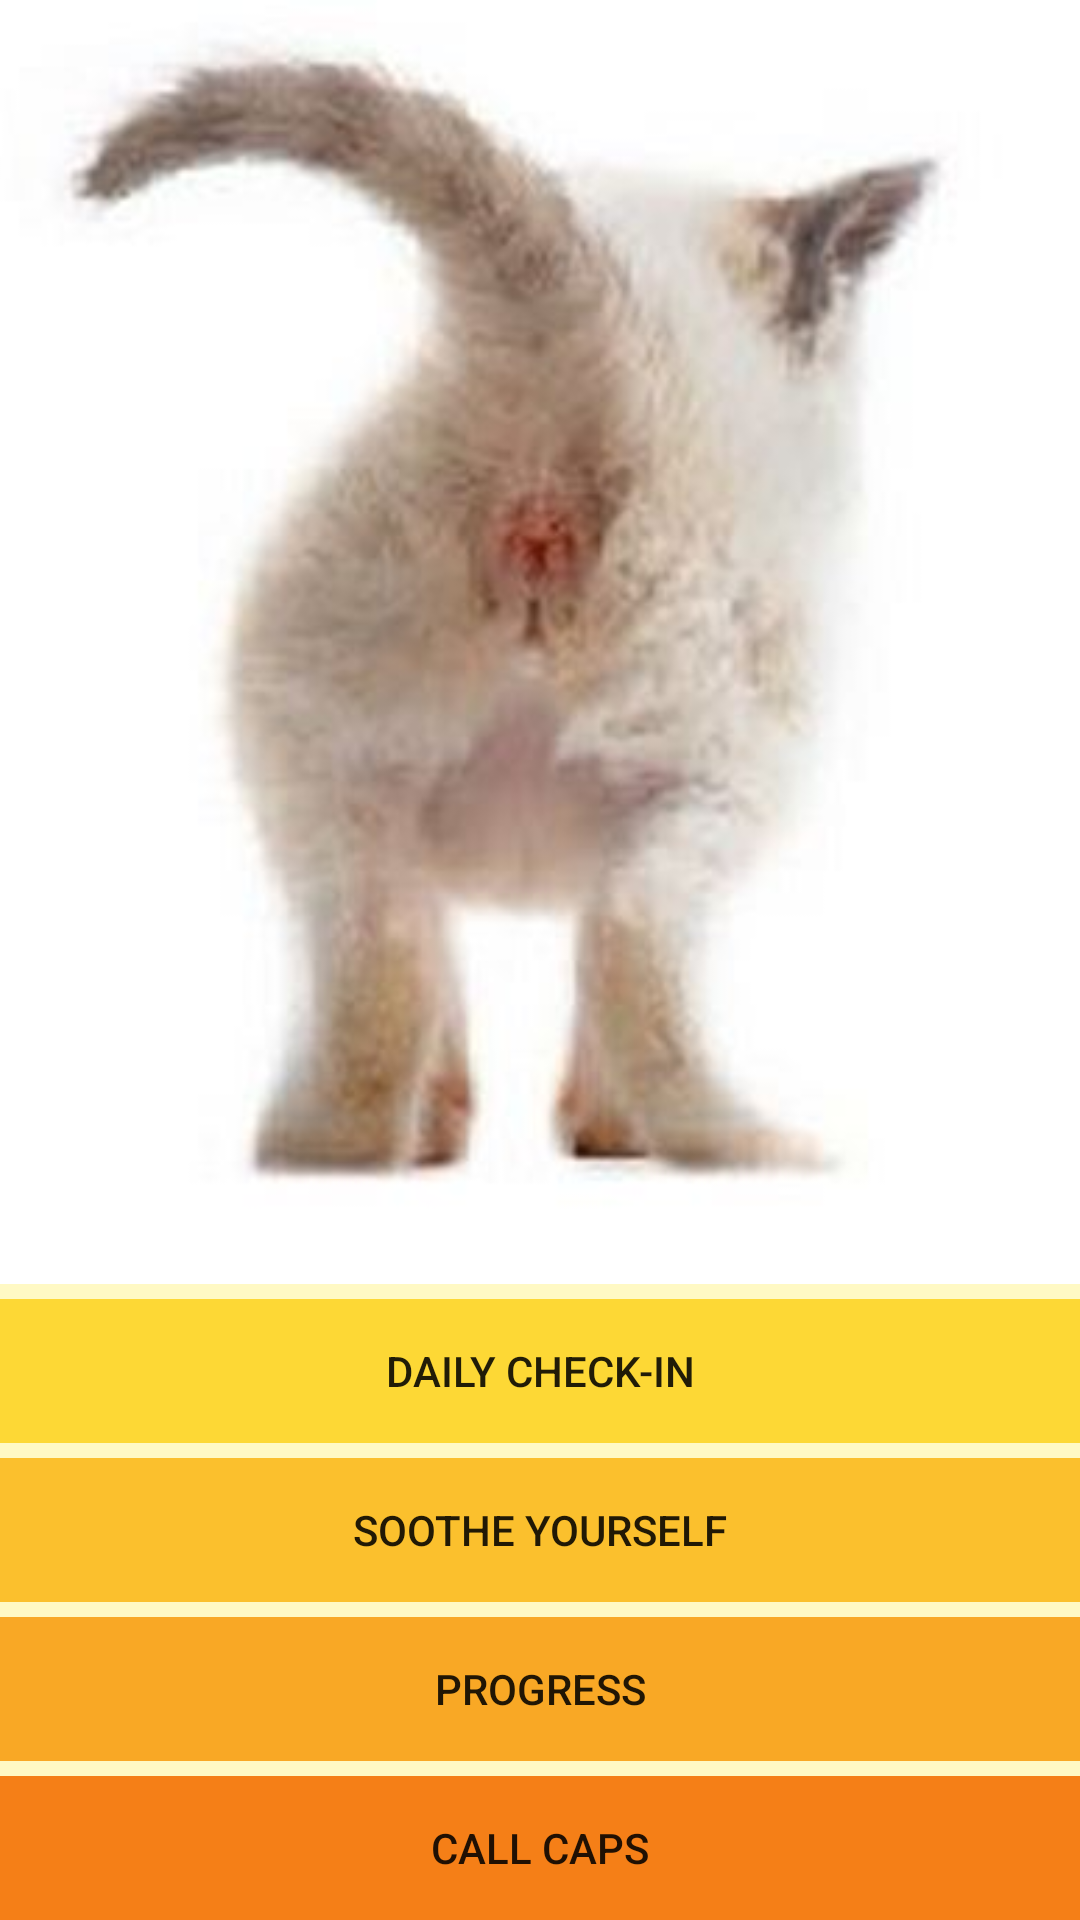

Reconstruct the res/layout file that produces this screen, plus the resources it refers to.
<!-- AndroidManifest.xml: application theme AppTheme -->
<!-- res/layout/activity_main.xml -->
<?xml version="1.0" encoding="utf-8"?>
<LinearLayout xmlns:android="http://schemas.android.com/apk/res/android"
    xmlns:tools="http://schemas.android.com/tools"
    android:layout_width="match_parent"
    android:layout_height="match_parent"
    android:paddingBottom="@dimen/activity_vertical_margin"
    android:paddingLeft="@dimen/activity_horizontal_margin"
    android:paddingRight="@dimen/activity_horizontal_margin"
    android:paddingTop="@dimen/activity_vertical_margin"
    android:background="@color/colorBackground"
    android:orientation="vertical"
    tools:context="com.treehacks.bestteamever.smile.MainActivity">

    <RelativeLayout
        android:layout_width="match_parent"
        android:layout_height="0dp"
        android:layout_weight="0.5"
        android:background="@color/colorBackground"
        >
        <ImageButton
            android:id="@+id/motivation_button"
            android:layout_width="match_parent"
            android:layout_height="match_parent"
            android:scaleType="centerCrop"
            android:src="@drawable/cat_test"
            android:background="@color/colorBackground"
            android:adjustViewBounds="true" /> 
    </RelativeLayout>

    <Button
        android:layout_width="match_parent"
        android:layout_height="wrap_content"
        android:background="@color/colorButton0"
        android:layout_marginTop="5dp"
        android:stateListAnimator="@null"
        android:text="Daily Check-In" />
    <Button
        android:layout_width="match_parent"
        android:layout_height="wrap_content"
        android:layout_marginTop="5dp"
        android:stateListAnimator="@null"
        android:background="@color/colorButton1"
        android:text="Soothe Yourself" />

    

    <Button
        android:layout_width="match_parent"
        android:layout_height="wrap_content"
        android:layout_marginTop="5dp"
        android:stateListAnimator="@null"
        android:background="@color/colorButton2"
        android:text="Progress" />

    <Button
        android:layout_width="match_parent"
        android:layout_height="wrap_content"
        android:layout_marginTop="5dp"
        android:stateListAnimator="@null"
        android:background="@color/colorButton3"
        android:text="Call CAPS" />
</LinearLayout>
<!-- resources referenced by this layout -->
<resources>
  <color name="colorBackground">#FFF9C4</color>
  <color name="colorButton0">#FDD835</color>
  <color name="colorButton1">#FBC02D</color>
  <color name="colorButton2">#F9A825</color>
  <color name="colorButton3">#F57F17</color>
  <!-- drawable cat_test: jpg bitmap (drawable, 20093 bytes) -->
  <style name="AppTheme" parent="Theme.AppCompat.Light">
          
          <item name="colorPrimary">@color/colorPrimary</item>
          <item name="colorPrimaryDark">@color/colorPrimaryDark</item>
          <item name="colorAccent">@color/colorAccent</item>
          <item name="android:actionMenuTextColor">@color/textBlack</item>
          <item name="android:actionBarWidgetTheme">@style/ActionBarWidget</item>
      </style>
  <color name="colorPrimary">#FFEB3B</color>
  <color name="colorPrimaryDark">#FDD835</color>
  <color name="colorAccent">#F9A825</color>
  <style name="ActionBarWidget" parent="@android:style/Theme.Holo">
          <item name="android:itemTextAppearance">@style/MenuItemText</item>
      </style>
  <style name="MenuItemText">
          <item name="android:textColor">@color/textBlack</item>
      </style>
</resources>
